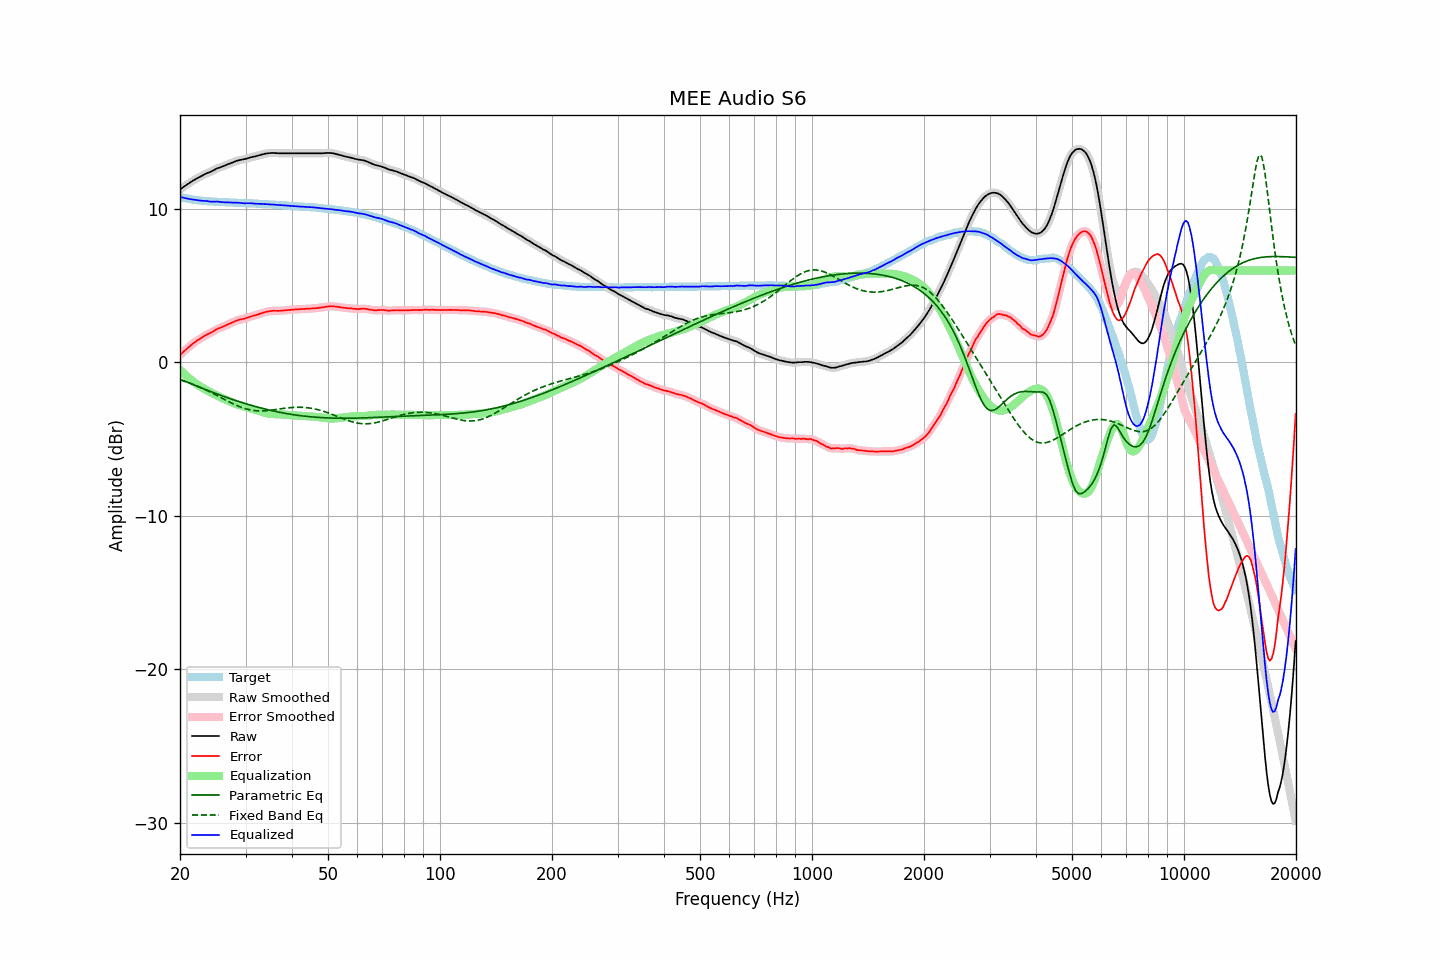

The file beside this chart, header and first rows:
frequency, raw, error, smoothed, error_smoothed, equalization, parametric_eq, fixed_band_eq, equalized_raw, equalized_smoothed, target
20.00, 11.27, 0.48, 11.27, 0.48, -0.48, -1.09, -1.13, 10.79, 10.79, 10.79
20.20, 11.35, 0.59, 11.35, 0.59, -0.58, -1.13, -1.17, 10.77, 10.77, 10.76
20.40, 11.43, 0.69, 11.43, 0.69, -0.69, -1.17, -1.20, 10.75, 10.74, 10.74
20.61, 11.50, 0.78, 11.50, 0.78, -0.78, -1.22, -1.24, 10.72, 10.72, 10.72
20.81, 11.57, 0.87, 11.57, 0.87, -0.88, -1.26, -1.27, 10.70, 10.70, 10.70
21.02, 11.64, 0.96, 11.64, 0.96, -0.97, -1.31, -1.31, 10.67, 10.67, 10.68
21.23, 11.71, 1.05, 11.71, 1.05, -1.06, -1.35, -1.35, 10.66, 10.66, 10.66
21.44, 11.78, 1.14, 11.78, 1.14, -1.14, -1.39, -1.39, 10.64, 10.64, 10.64
21.66, 11.85, 1.23, 11.85, 1.23, -1.22, -1.44, -1.43, 10.63, 10.63, 10.62
21.87, 11.91, 1.31, 11.92, 1.31, -1.30, -1.48, -1.47, 10.61, 10.61, 10.61
22.09, 11.97, 1.39, 11.97, 1.38, -1.38, -1.52, -1.51, 10.59, 10.59, 10.59
22.31, 12.03, 1.46, 12.03, 1.45, -1.45, -1.56, -1.55, 10.58, 10.58, 10.58
22.54, 12.08, 1.51, 12.09, 1.52, -1.52, -1.61, -1.60, 10.56, 10.56, 10.57
22.76, 12.14, 1.59, 12.14, 1.58, -1.59, -1.65, -1.64, 10.55, 10.55, 10.56
22.99, 12.19, 1.65, 12.20, 1.65, -1.65, -1.69, -1.69, 10.54, 10.54, 10.55
23.22, 12.25, 1.72, 12.25, 1.72, -1.71, -1.73, -1.74, 10.54, 10.54, 10.54
23.45, 12.30, 1.78, 12.30, 1.78, -1.77, -1.77, -1.79, 10.53, 10.53, 10.52
23.69, 12.35, 1.84, 12.35, 1.83, -1.83, -1.81, -1.84, 10.52, 10.52, 10.51
23.92, 12.39, 1.88, 12.39, 1.88, -1.89, -1.85, -1.89, 10.51, 10.51, 10.51
24.16, 12.43, 1.93, 12.44, 1.93, -1.94, -1.89, -1.94, 10.49, 10.49, 10.50
24.40, 12.48, 1.98, 12.49, 1.99, -2.00, -1.93, -1.99, 10.48, 10.49, 10.50
24.65, 12.54, 2.05, 12.54, 2.05, -2.05, -1.97, -2.05, 10.49, 10.49, 10.49
24.89, 12.60, 2.11, 12.60, 2.12, -2.11, -2.01, -2.10, 10.50, 10.49, 10.49
25.14, 12.65, 2.18, 12.65, 2.17, -2.16, -2.05, -2.15, 10.49, 10.49, 10.48
25.39, 12.69, 2.23, 12.69, 2.22, -2.21, -2.09, -2.21, 10.48, 10.48, 10.47
25.65, 12.72, 2.26, 12.73, 2.26, -2.26, -2.13, -2.26, 10.46, 10.47, 10.47
25.91, 12.76, 2.31, 12.76, 2.30, -2.31, -2.17, -2.32, 10.45, 10.45, 10.46
26.16, 12.80, 2.35, 12.80, 2.35, -2.36, -2.21, -2.37, 10.45, 10.45, 10.45
26.43, 12.84, 2.39, 12.85, 2.40, -2.40, -2.24, -2.43, 10.44, 10.45, 10.45
26.69, 12.89, 2.45, 12.89, 2.44, -2.45, -2.28, -2.48, 10.45, 10.44, 10.44
26.96, 12.93, 2.49, 12.93, 2.49, -2.49, -2.32, -2.54, 10.44, 10.44, 10.44
27.23, 12.97, 2.54, 12.97, 2.54, -2.54, -2.35, -2.59, 10.43, 10.43, 10.43
27.50, 13.01, 2.58, 13.01, 2.58, -2.59, -2.39, -2.64, 10.42, 10.42, 10.43
27.77, 13.05, 2.63, 13.05, 2.63, -2.63, -2.42, -2.69, 10.42, 10.42, 10.43
28.05, 13.09, 2.68, 13.10, 2.68, -2.68, -2.46, -2.74, 10.42, 10.42, 10.42
28.33, 13.14, 2.73, 13.14, 2.72, -2.72, -2.49, -2.79, 10.43, 10.42, 10.41
28.62, 13.17, 2.76, 13.17, 2.76, -2.75, -2.53, -2.84, 10.42, 10.42, 10.41
28.90, 13.19, 2.79, 13.20, 2.79, -2.78, -2.56, -2.88, 10.41, 10.41, 10.40
29.19, 13.21, 2.81, 13.21, 2.81, -2.81, -2.60, -2.92, 10.40, 10.40, 10.40
29.48, 13.23, 2.84, 13.23, 2.84, -2.84, -2.63, -2.96, 10.39, 10.39, 10.40
29.78, 13.25, 2.86, 13.26, 2.86, -2.87, -2.66, -2.99, 10.38, 10.38, 10.40
30.08, 13.28, 2.89, 13.28, 2.89, -2.90, -2.69, -3.02, 10.38, 10.38, 10.39
30.38, 13.31, 2.93, 13.31, 2.93, -2.93, -2.73, -3.05, 10.38, 10.38, 10.38
30.68, 13.34, 2.96, 13.34, 2.96, -2.96, -2.76, -3.08, 10.38, 10.39, 10.38
30.99, 13.37, 3.00, 13.37, 3.00, -2.99, -2.79, -3.10, 10.38, 10.38, 10.38
31.30, 13.40, 3.03, 13.40, 3.03, -3.02, -2.82, -3.12, 10.38, 10.38, 10.38
31.61, 13.42, 3.06, 13.42, 3.06, -3.06, -2.85, -3.13, 10.37, 10.37, 10.36
31.93, 13.44, 3.08, 13.45, 3.09, -3.09, -2.88, -3.14, 10.35, 10.36, 10.36
32.24, 13.47, 3.12, 13.47, 3.12, -3.12, -2.90, -3.15, 10.35, 10.35, 10.36
32.57, 13.50, 3.16, 13.50, 3.15, -3.16, -2.93, -3.15, 10.35, 10.35, 10.35
32.89, 13.53, 3.19, 13.53, 3.19, -3.19, -2.96, -3.16, 10.34, 10.34, 10.34
33.22, 13.56, 3.22, 13.56, 3.22, -3.22, -2.99, -3.16, 10.34, 10.34, 10.34
33.55, 13.58, 3.26, 13.59, 3.26, -3.25, -3.01, -3.15, 10.33, 10.33, 10.33
33.89, 13.61, 3.29, 13.61, 3.29, -3.28, -3.04, -3.15, 10.33, 10.33, 10.32
34.23, 13.63, 3.31, 13.63, 3.31, -3.31, -3.07, -3.14, 10.32, 10.32, 10.32
34.57, 13.64, 3.33, 13.65, 3.33, -3.33, -3.09, -3.13, 10.31, 10.32, 10.31
34.92, 13.65, 3.35, 13.66, 3.35, -3.35, -3.12, -3.12, 10.31, 10.31, 10.31
35.27, 13.66, 3.36, 13.66, 3.36, -3.36, -3.14, -3.10, 10.31, 10.30, 10.30
35.62, 13.66, 3.37, 13.66, 3.37, -3.36, -3.16, -3.09, 10.30, 10.30, 10.29
35.97, 13.65, 3.37, 13.66, 3.37, -3.37, -3.18, -3.08, 10.28, 10.29, 10.29
... 635 more rows
